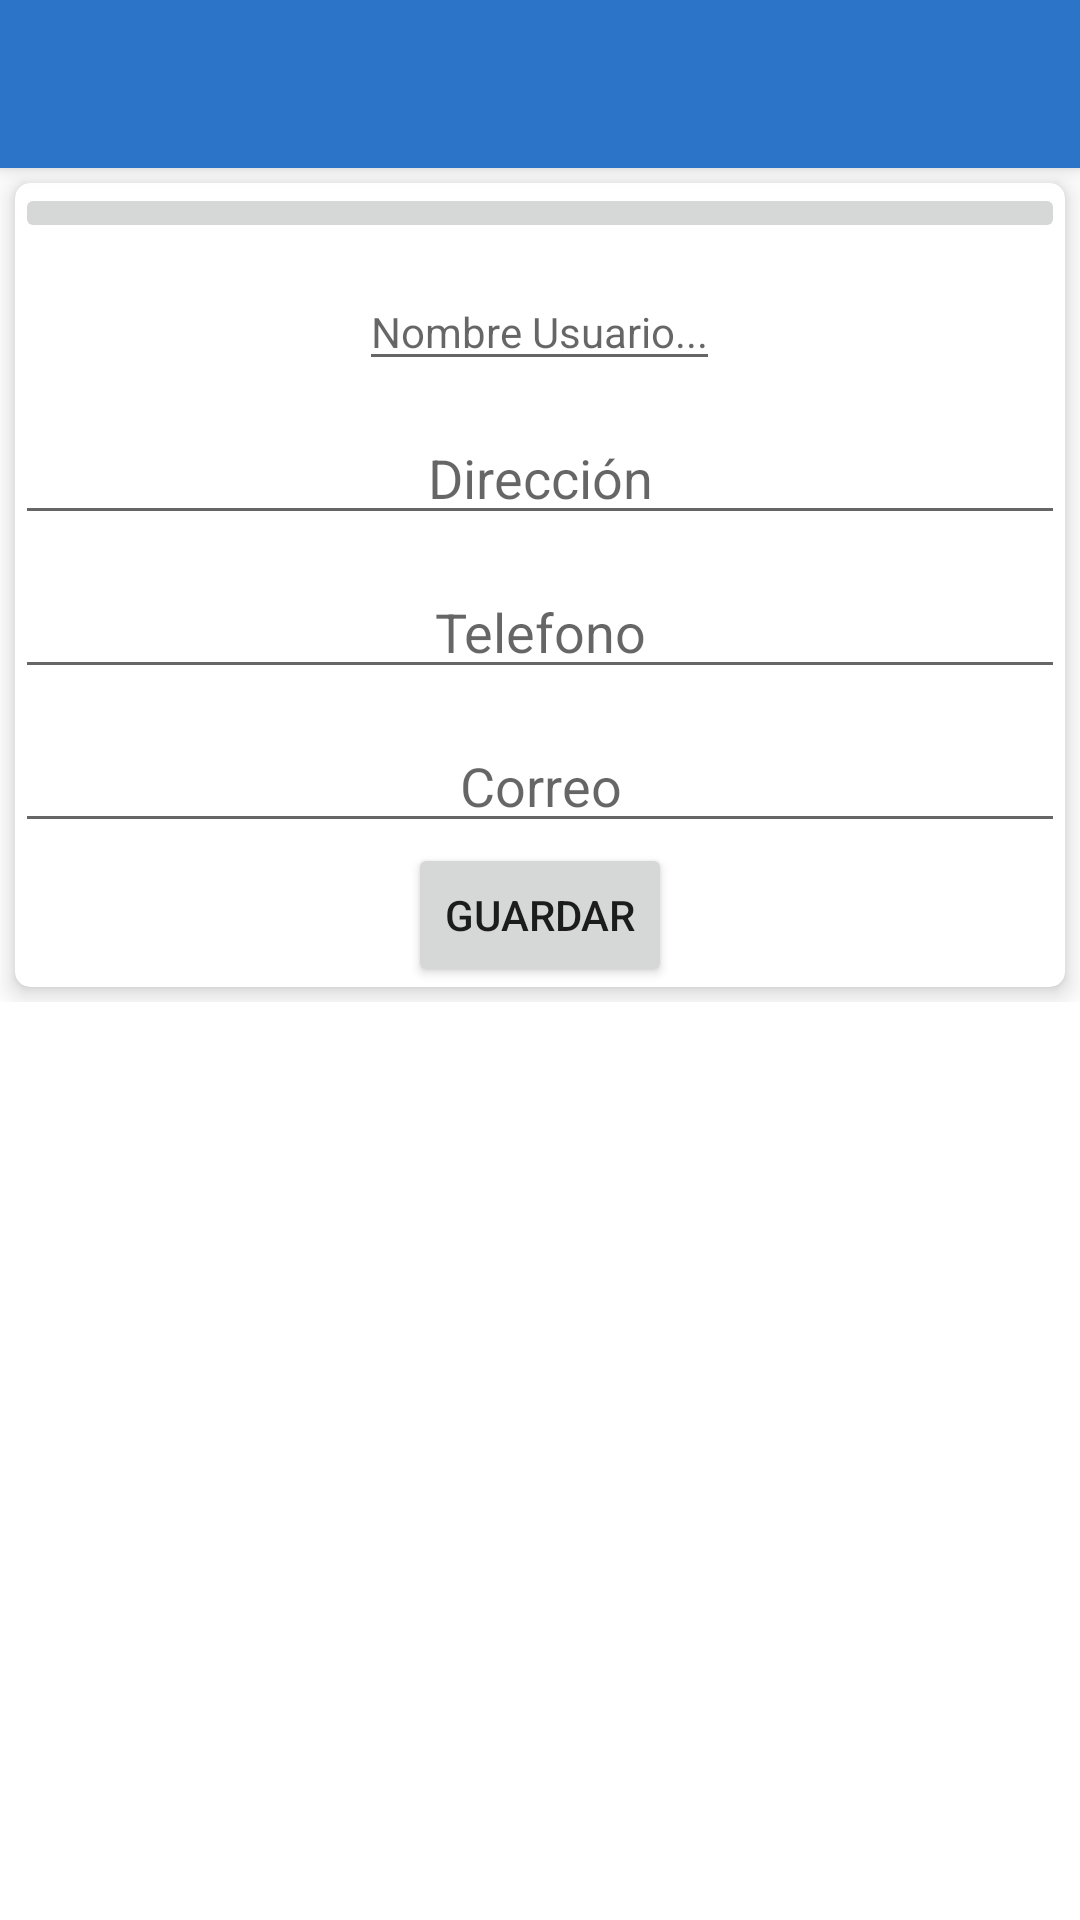

Produce the Android XML layout that renders to this screen, including the resource entries it uses.
<!-- AndroidManifest.xml: application theme Theme.InventarioSiiel -->
<!-- res/layout/fragment_admind_detail_dialog.xml -->
<?xml version="1.0" encoding="utf-8"?>
<androidx.coordinatorlayout.widget.CoordinatorLayout android:layout_width="match_parent"
    xmlns:android="http://schemas.android.com/apk/res/android"
    android:layout_height="match_parent"
    xmlns:app="http://schemas.android.com/apk/res-auto"
    xmlns:tools="http://schemas.android.com/tools">

    <com.google.android.material.appbar.AppBarLayout
        android:layout_width="match_parent"
        android:layout_height="wrap_content">
        <Toolbar
            android:id= "@+id/toolbarProduct"
            android:layout_width="match_parent"
            android:layout_height="wrap_content"/>
    </com.google.android.material.appbar.AppBarLayout>

    <FrameLayout
        android:layout_width="match_parent"
        android:layout_height="match_parent"
        android:layout_marginTop="?attr/actionBarSize">

        <ScrollView
            android:layout_width="match_parent"
            android:layout_height="match_parent">
            <LinearLayout
                android:layout_width="match_parent"
                android:layout_height="match_parent"
                android:orientation="vertical">

                <androidx.cardview.widget.CardView
                    android:layout_width="match_parent"
                    android:layout_height="wrap_content"
                    app:cardCornerRadius="@dimen/cardCornerRadius"
                    app:cardElevation="@dimen/cardElevation"
                    android:layout_margin="@dimen/defaultLayoutMargin">
                    <LinearLayout
                        android:layout_width="match_parent"
                        android:layout_height="wrap_content"
                        android:orientation="vertical">

                        <ImageButton
                            android:id="@+id/ibPhotoAdmin"
                            android:layout_width="match_parent"
                            android:layout_height="wrap_content"
                            tools:src="@tools:sample/avatars"
                            android:layout_gravity="center_horizontal"/>

                        <EditText

                            android:layout_width="wrap_content"
                            android:layout_height="wrap_content"
                            android:layout_gravity="center"
                            android:layout_marginTop="10dp"
                            android:gravity="center"
                            android:hint="Nombre Usuario..."
                            android:inputType="textMultiLine"
                            android:textAppearance="@style/TextAppearance.AppCompat.Small" />
                        <EditText

                            android:layout_width="match_parent"
                            android:layout_height="wrap_content"
                            android:layout_marginTop="10dp"
                            android:hint="Dirección"
                            android:inputType="textMultiLine"
                            android:gravity="center_horizontal" />
                        <EditText

                            android:layout_width="match_parent"
                            android:layout_height="wrap_content"
                            android:layout_marginTop="10dp"
                            android:hint="Telefono"
                            android:inputType="phone"
                            android:gravity="center_horizontal" />
                        <EditText

                            android:layout_width="match_parent"
                            android:layout_height="wrap_content"
                            android:layout_marginTop="10dp"
                            android:hint="Correo"
                            android:inputType="textEmailAddress"
                            android:gravity="center_horizontal" />

                        <Button
                            android:id="@+id/guardar"
                            android:layout_width="wrap_content"
                            android:layout_height="wrap_content"
                            android:layout_gravity="center"
                            android:text="Guardar" />

                    </LinearLayout>
                </androidx.cardview.widget.CardView>
            </LinearLayout>
        </ScrollView>
    </FrameLayout>
</androidx.coordinatorlayout.widget.CoordinatorLayout>
<!-- resources referenced by this layout -->
<resources>
  <dimen name="cardCornerRadius">5dp</dimen>
  <dimen name="cardElevation">5dp</dimen>
  <dimen name="defaultLayoutMargin">5dp</dimen>
  <style name="Theme.InventarioSiiel" parent="Theme.MaterialComponents.DayNight.DarkActionBar">
          
          <item name="colorPrimary">@color/purple_500</item>
          <item name="colorPrimaryVariant">@color/purple_700</item>
          <item name="colorOnPrimary">@color/white</item>
          
          <item name="colorSecondary">@color/teal_200</item>
          <item name="colorSecondaryVariant">@color/teal_700</item>
          <item name="colorOnSecondary">@color/black</item>
          
          <item name="android:statusBarColor" tools:targetApi="l">?attr/colorPrimaryVariant</item>
          
          <item name="editTextStyle">@style/Widget.AppTheme.EditText.heme.EditText</item>
          
          
  
  
      </style>
  <color name="purple_500">#2c74c7</color>
  <color name="purple_700">#283747</color>
  <color name="white">#FFFFFFFF</color>
  <color name="teal_200">#FF03DAC5</color>
  <color name="teal_700">#FF018786</color>
  <color name="black">#FF000000</color>
  <style name="Widget.AppTheme.EditText.heme.EditText" parent="Widget.AppCompat.EditText">
          <item name="android:gravity">center</item>
      </style>
</resources>
